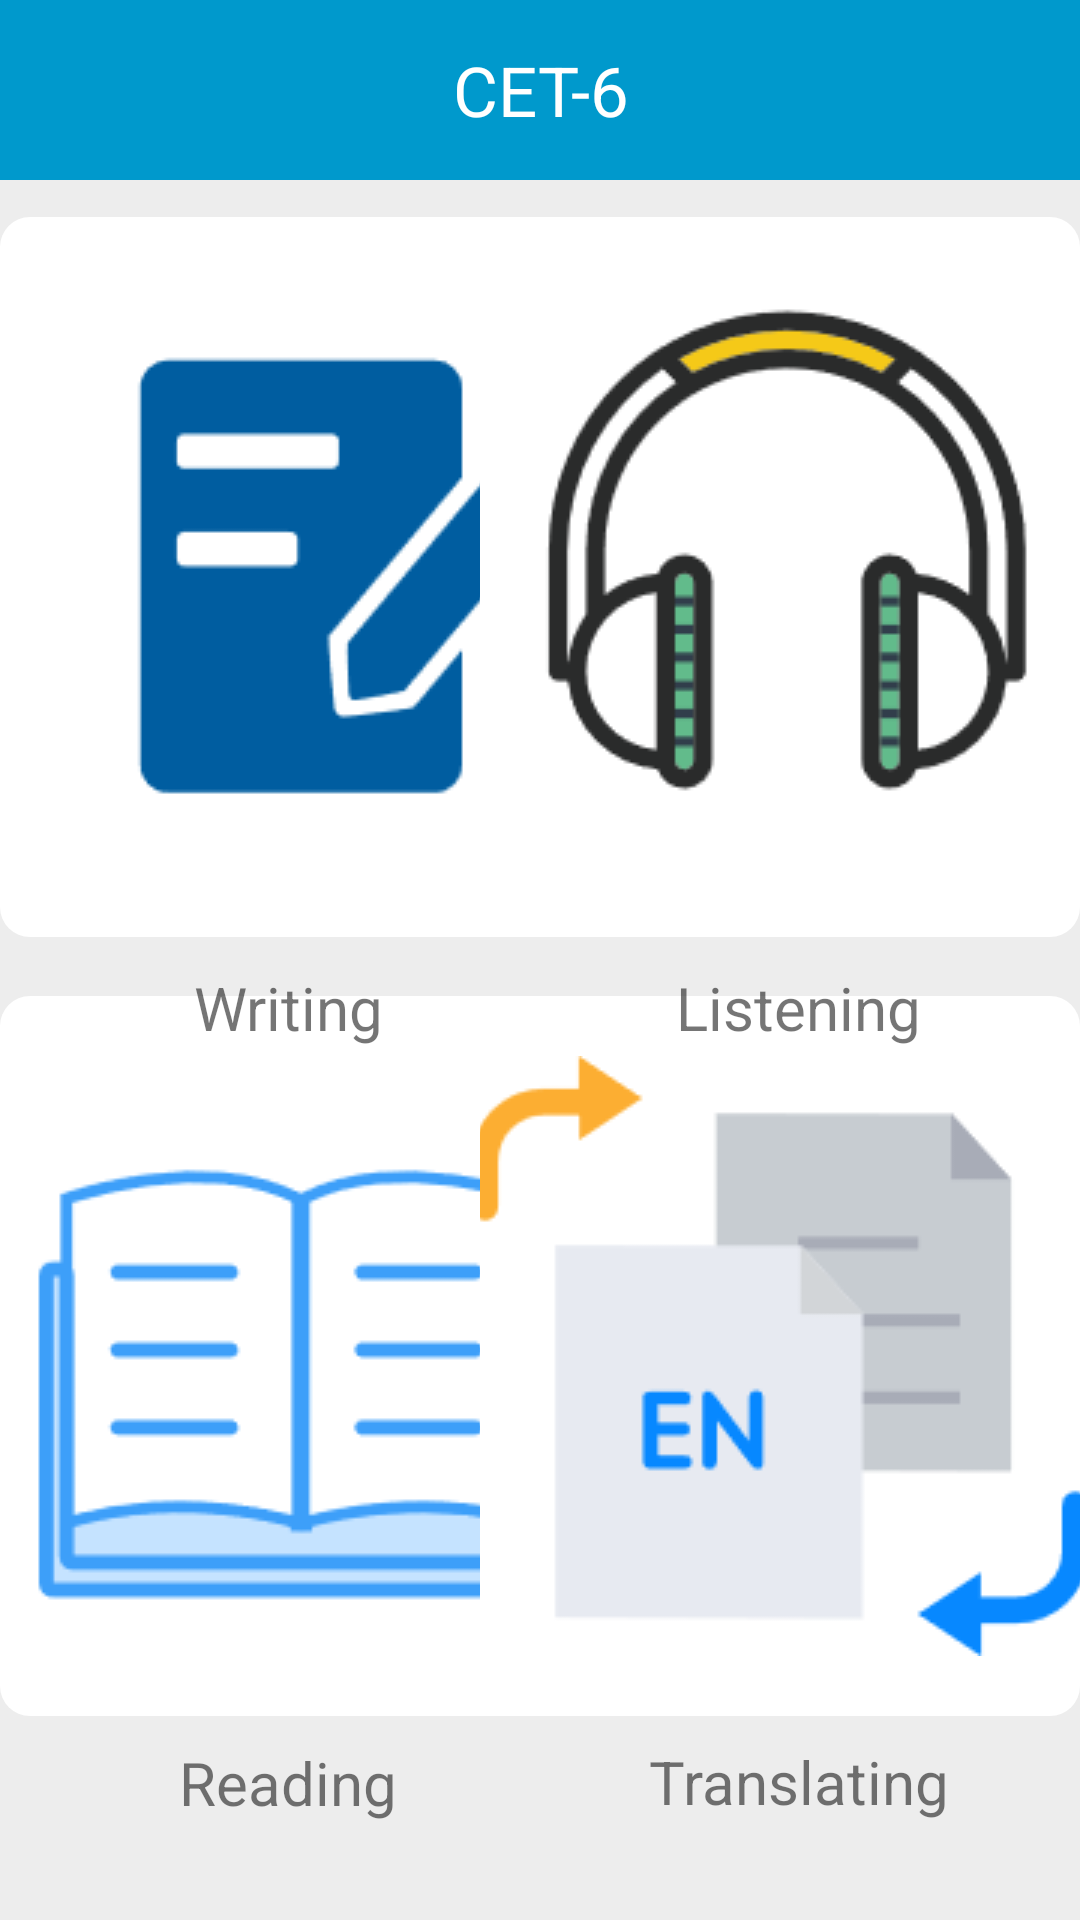

This screen was rendered from an Android layout file. Write that file and the resources it references.
<!-- AndroidManifest.xml: application theme AppTheme -->
<!-- res/layout/activity_exam_cet6.xml -->
﻿<?xml version="1.0" encoding="utf-8"?>
<androidx.constraintlayout.widget.ConstraintLayout xmlns:android="http://schemas.android.com/apk/res/android"
    xmlns:app="http://schemas.android.com/apk/res-auto"
    xmlns:tools="http://schemas.android.com/tools"
    android:layout_width="match_parent"
    android:layout_height="match_parent"
    android:background="@color/colorGray"
    android:orientation="vertical"
    tools:context=".ExamAcvitity.ExamCet6Activity">

    <LinearLayout
        android:id="@+id/linearLayout"
        android:layout_width="match_parent"
        android:layout_height="60dp"
        android:background="@android:color/holo_blue_dark"
        android:orientation="horizontal"
        app:layout_constraintEnd_toEndOf="parent"
        app:layout_constraintStart_toStartOf="parent"
        app:layout_constraintTop_toTopOf="parent">

        <TextView
            android:layout_width="wrap_content"
            android:layout_height="match_parent"
            android:layout_weight="1"
            android:gravity="center"
            android:text="CET-6"
            android:textColor="@color/colorMainWhite"
            android:textSize="23sp" />

    </LinearLayout>

    <ImageButton
        android:id="@+id/writingButton"
        android:layout_width="200dp"
        android:layout_height="240dp"
        android:background="@drawable/imbtn_bg"
        app:layout_constraintBottom_toBottomOf="parent"
        app:layout_constraintEnd_toEndOf="parent"
        app:layout_constraintHorizontal_bias="0.0"
        app:layout_constraintStart_toStartOf="parent"
        app:layout_constraintTop_toTopOf="parent"
        app:layout_constraintVertical_bias="0.181"
        app:srcCompat="@drawable/writing" />

    <ImageButton
        android:id="@+id/readingButton"
        android:layout_width="200dp"
        android:layout_height="240dp"
        android:background="@drawable/imbtn_bg"
        app:layout_constraintBottom_toBottomOf="parent"
        app:layout_constraintEnd_toEndOf="parent"
        app:layout_constraintHorizontal_bias="0.0"
        app:layout_constraintStart_toStartOf="parent"
        app:layout_constraintTop_toTopOf="parent"
        app:layout_constraintVertical_bias="0.83"
        app:srcCompat="@drawable/reading" />

    <ImageButton
        android:id="@+id/translatingButton"
        android:layout_width="200dp"
        android:layout_height="240dp"
        android:background="@drawable/imbtn_bg"
        app:layout_constraintBottom_toBottomOf="parent"
        app:layout_constraintEnd_toEndOf="parent"
        app:layout_constraintHorizontal_bias="1.0"
        app:layout_constraintStart_toStartOf="parent"
        app:layout_constraintTop_toTopOf="parent"
        app:layout_constraintVertical_bias="0.83"
        app:srcCompat="@drawable/translating" />

    <ImageButton
        android:id="@+id/listeningButton"
        android:layout_width="200dp"
        android:layout_height="240dp"
        android:background="@drawable/imbtn_bg"
        app:layout_constraintBottom_toBottomOf="parent"
        app:layout_constraintEnd_toEndOf="parent"
        app:layout_constraintHorizontal_bias="1.0"
        app:layout_constraintStart_toStartOf="parent"
        app:layout_constraintTop_toTopOf="parent"
        app:layout_constraintVertical_bias="0.181"
        app:srcCompat="@drawable/listening" />

    <TextView
        android:id="@+id/textView"
        android:layout_width="145dp"
        android:layout_height="35dp"
        android:gravity="center"
        android:text="Writing"
        android:textSize="20sp"
        app:layout_constraintBottom_toBottomOf="parent"
        app:layout_constraintEnd_toEndOf="parent"
        app:layout_constraintHorizontal_bias="0.11"
        app:layout_constraintStart_toStartOf="parent"
        app:layout_constraintTop_toBottomOf="@+id/writingButton"
        app:layout_constraintVertical_bias="0.01999998" />

    <TextView
        android:id="@+id/textView2"
        android:layout_width="145dp"
        android:layout_height="35dp"
        android:gravity="center"
        android:text="Listening"
        android:textSize="20sp"
        app:layout_constraintBottom_toBottomOf="parent"
        app:layout_constraintEnd_toEndOf="parent"
        app:layout_constraintHorizontal_bias="0.9"
        app:layout_constraintStart_toStartOf="parent"
        app:layout_constraintTop_toBottomOf="@+id/listeningButton"
        app:layout_constraintVertical_bias="0.01999998" />

    <TextView
        android:id="@+id/textView3"
        android:layout_width="145dp"
        android:layout_height="35dp"
        android:gravity="center"
        android:text="Reading"
        android:textSize="20sp"
        app:layout_constraintBottom_toBottomOf="parent"
        app:layout_constraintEnd_toEndOf="parent"
        app:layout_constraintHorizontal_bias="0.11"
        app:layout_constraintStart_toStartOf="parent"
        app:layout_constraintTop_toBottomOf="@+id/readingButton"
        app:layout_constraintVertical_bias="0.13999999" />

    <TextView
        android:id="@+id/textView4"
        android:layout_width="145dp"
        android:layout_height="35dp"
        android:gravity="center"
        android:text="Translating"
        android:textSize="20sp"
        app:layout_constraintBottom_toBottomOf="parent"
        app:layout_constraintEnd_toEndOf="parent"
        app:layout_constraintHorizontal_bias="0.9"
        app:layout_constraintStart_toStartOf="parent"
        app:layout_constraintTop_toBottomOf="@+id/translatingButton"
        app:layout_constraintVertical_bias="0.13" />


</androidx.constraintlayout.widget.ConstraintLayout>
<!-- resources referenced by this layout -->
<resources>
  <color name="colorGray">#EDEDED</color>
  <color name="colorMainWhite">#FFFFFF</color>
  <!-- drawable imbtn_bg (drawable) -->
  ﻿<?xml version="1.0" encoding="utf-8"?>
  <selector xmlns:android="http://schemas.android.com/apk/res/android">
      <item android:drawable="@drawable/btn_shape" android:state_pressed="false"/>
      <item android:drawable="@drawable/btn_press" android:state_pressed="true"/>
  </selector>
  <!-- drawable listening: png bitmap (drawable, 5873 bytes) -->
  <!-- drawable reading: png bitmap (drawable, 2734 bytes) -->
  <!-- drawable translating: png bitmap (drawable, 3159 bytes) -->
  <!-- drawable writing: png bitmap (drawable, 1849 bytes) -->
  <style name="AppTheme" parent="Theme.AppCompat.Light.NoActionBar">
          
  
          <item name="colorPrimary">@color/colorPrimary</item>
  
      </style>
  <!-- drawable btn_shape (drawable) -->
  ﻿<?xml version="1.0" encoding="utf-8"?>
  <shape xmlns:android="http://schemas.android.com/apk/res/android">
      <solid android:color="@android:color/white" />
      <corners
          android:topLeftRadius="10dip"
          android:topRightRadius="10dip"
          android:bottomLeftRadius="10dip"
          android:bottomRightRadius="10dip" />
  </shape>
  <!-- drawable btn_press (drawable) -->
  <?xml version="1.0" encoding="utf-8"?>
  <shape xmlns:android="http://schemas.android.com/apk/res/android">
      <solid android:color="@color/colorGray" />
      <corners
          android:topLeftRadius="10dip"
          android:topRightRadius="10dip"
          android:bottomLeftRadius="10dip"
          android:bottomRightRadius="10dip" />
  </shape>
  <color name="colorPrimary">#FF0099CC</color>
</resources>
